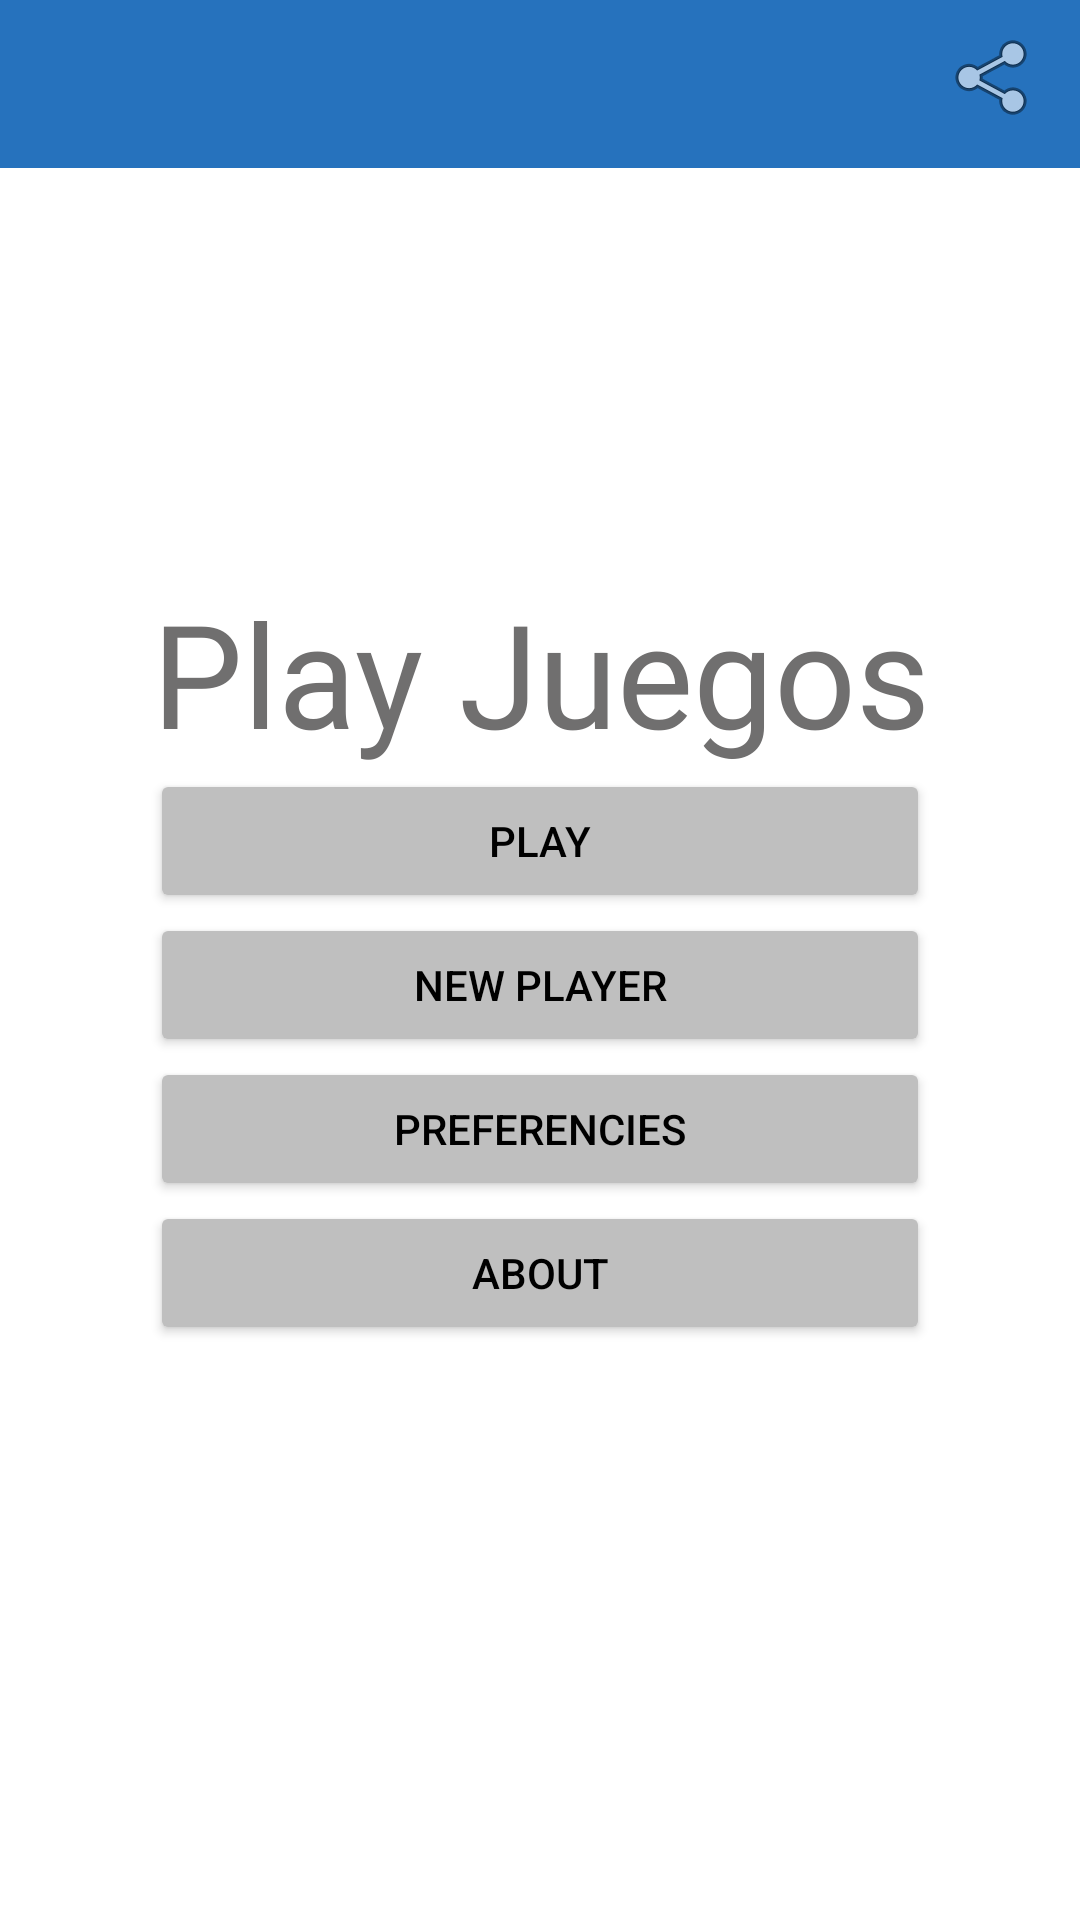

Layout XML and referenced resources for this Android screen:
<!-- AndroidManifest.xml: application theme Theme.PlayJuegos -->
<!-- res/layout/activity_main.xml -->
<?xml version="1.0" encoding="utf-8"?>
<androidx.constraintlayout.widget.ConstraintLayout xmlns:android="http://schemas.android.com/apk/res/android"
    xmlns:app="http://schemas.android.com/apk/res-auto"
    xmlns:tools="http://schemas.android.com/tools"
    android:layout_width="match_parent"
    android:layout_height="match_parent"
    android:background="#FFFFFF"
    tools:context=".MainActivity">

    <androidx.appcompat.widget.Toolbar
        android:id="@+id/toolbar2"
        android:layout_width="match_parent"
        android:layout_height="wrap_content"
        android:background="?attr/colorPrimary"
        android:minHeight="?attr/actionBarSize"
        android:theme="?attr/actionBarTheme"
        app:layout_constraintStart_toStartOf="parent"
        app:layout_constraintTop_toTopOf="parent" />

    <ImageButton
        android:id="@+id/imageButton4"
        android:layout_width="wrap_content"
        android:layout_height="wrap_content"
        android:layout_marginBottom="5dp"
        android:backgroundTint="#00FFFFFF"
        android:src="@android:drawable/ic_menu_share"
        app:layout_constraintBottom_toBottomOf="@+id/toolbar2"
        app:layout_constraintEnd_toEndOf="@+id/toolbar2"
        app:layout_constraintTop_toTopOf="parent" />

    <androidx.fragment.app.FragmentContainerView
        android:id="@+id/fragmentContainerView"
        android:layout_width="wrap_content"
        android:layout_height="wrap_content"
        app:layout_constraintBottom_toBottomOf="parent"
        app:layout_constraintStart_toStartOf="parent" />

    <LinearLayout
        android:id="@+id/linearLayout3"
        android:layout_width="match_parent"
        android:layout_height="wrap_content"
        android:layout_marginHorizontal="50dp"
        android:layout_marginVertical="200dp"
        android:orientation="vertical"
        app:layout_constraintBottom_toBottomOf="parent"
        app:layout_constraintEnd_toEndOf="parent"
        app:layout_constraintStart_toStartOf="parent"
        app:layout_constraintTop_toTopOf="parent">

        <TextView
            android:id="@+id/textView"
            android:layout_width="match_parent"
            android:layout_height="wrap_content"
            android:layout_weight="1"
            android:fontFamily="@font/courgette_regular"
            android:gravity="center"
            android:text="Play Juegos"
            android:textColor="#706F6F"
            android:textSize="48sp" />

        <Button
            android:id="@+id/button"
            android:layout_width="match_parent"
            android:layout_height="wrap_content"
            android:layout_weight="1"
            android:backgroundTint="#BFBFBF"
            android:text="PLAY"
            android:textColor="#000000" />

        <Button
            android:id="@+id/button2"
            android:layout_width="match_parent"
            android:layout_height="wrap_content"
            android:layout_weight="1"
            android:backgroundTint="#BFBFBF"
            android:text="NEW PLAYER"
            android:textColor="#000000" />

        <Button
            android:id="@+id/button3"
            android:layout_width="match_parent"
            android:layout_height="wrap_content"
            android:layout_weight="1"
            android:backgroundTint="#BFBFBF"
            android:text="PREFERENCIES"
            android:textColor="#000000" />

        <Button
            android:id="@+id/button4"
            android:layout_width="match_parent"
            android:layout_height="wrap_content"
            android:layout_weight="1"
            android:backgroundTint="#BFBFBF"
            android:text="ABOUT"
            android:textColor="#000000" />

    </LinearLayout>

</androidx.constraintlayout.widget.ConstraintLayout>
<!-- resources referenced by this layout -->
<resources>
  <style name="Theme.PlayJuegos" parent="Base.Theme.PlayJuegos" />
  <style name="Base.Theme.PlayJuegos" parent="Theme.MaterialComponents.Light.NoActionBar">
          
          <item name="colorAccent">@color/actionBar</item>
          <item name="colorPrimary">@color/actionBar</item>
          
      </style>
  <color name="actionBar">#2672BD</color>
</resources>
